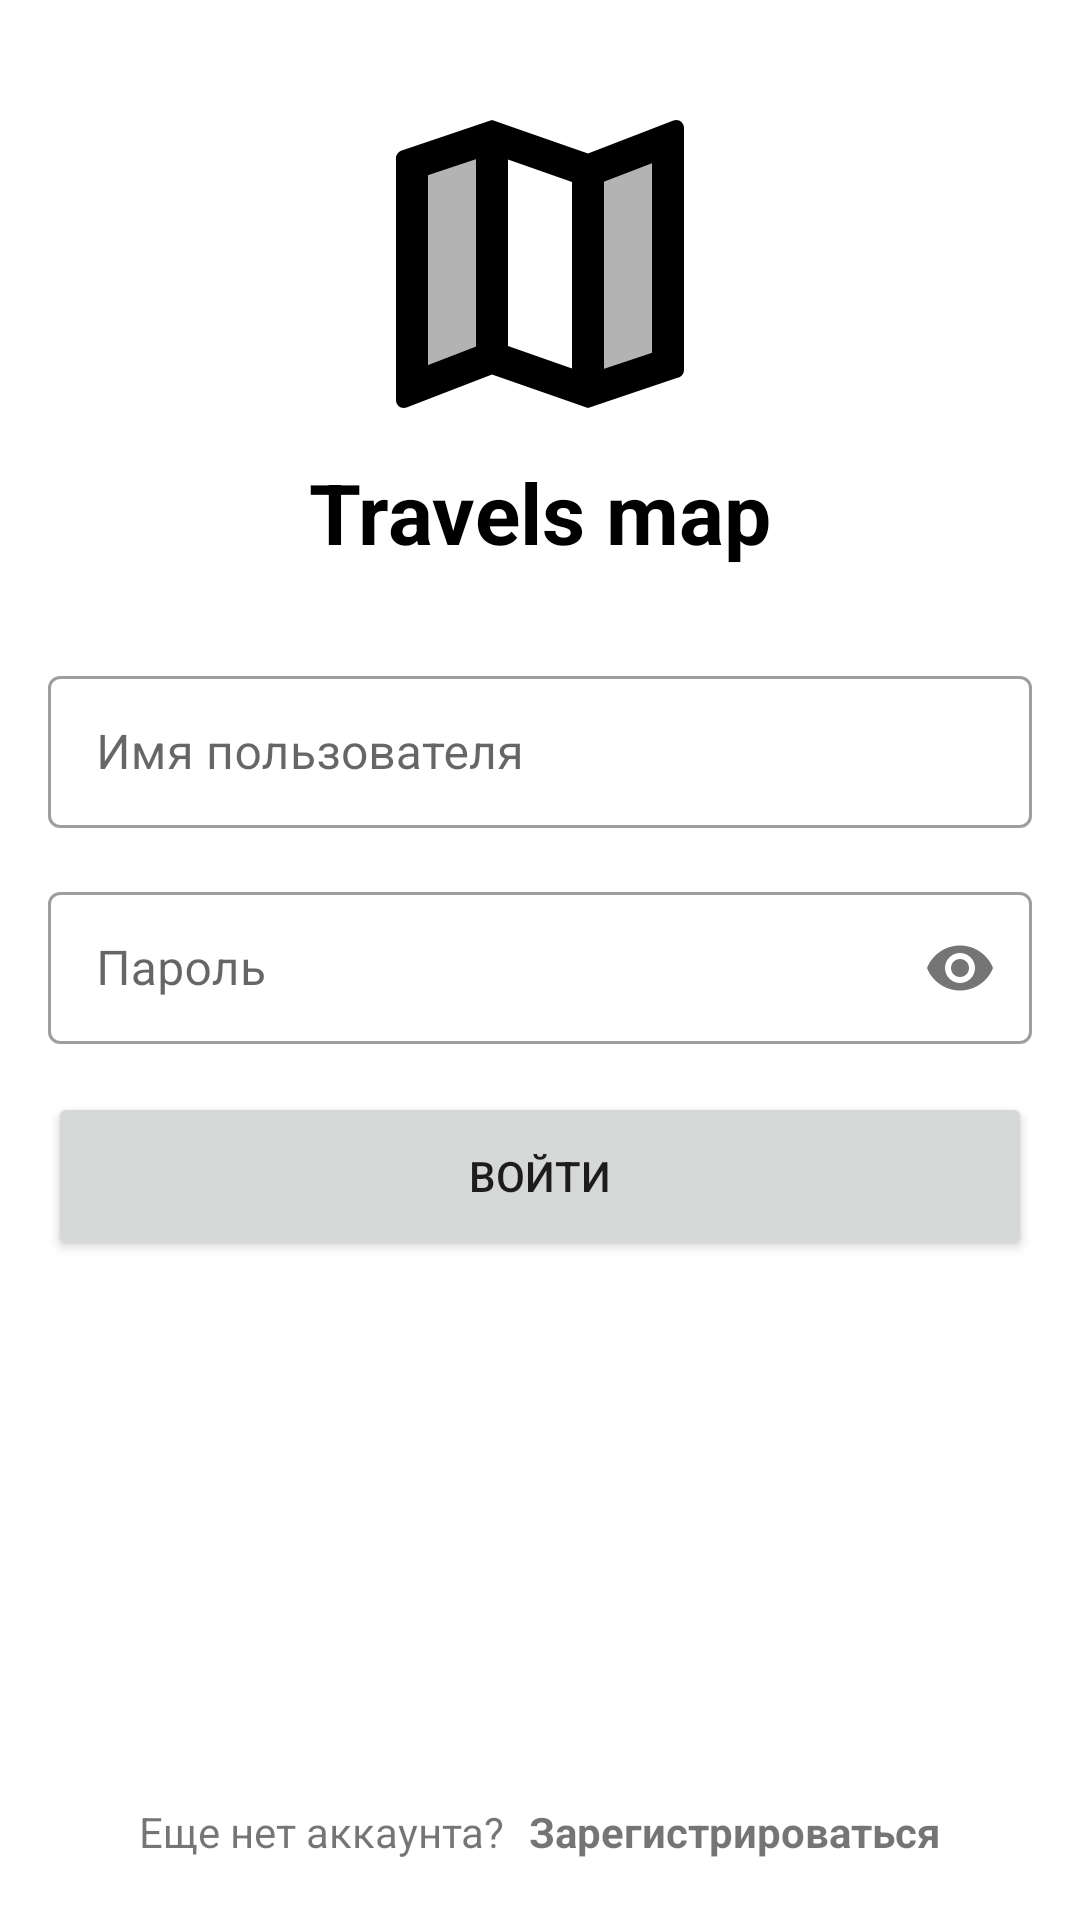

Produce the Android XML layout that renders to this screen, including the resource entries it uses.
<!-- AndroidManifest.xml: application theme Theme.TravelsMap -->
<!-- res/layout/fragment_login.xml -->
<?xml version="1.0" encoding="utf-8"?>
<LinearLayout xmlns:android="http://schemas.android.com/apk/res/android"
    xmlns:app="http://schemas.android.com/apk/res-auto"
    android:layout_width="match_parent"
    android:layout_height="match_parent"
    android:focusable="false"
    android:orientation="vertical">

    <FrameLayout
        android:layout_width="match_parent"
        android:layout_height="0dp"
        android:layout_weight="1">

        <include
            layout="@layout/splash_layout"
            android:layout_width="wrap_content"
            android:layout_height="wrap_content"
            android:layout_gravity="center" />

    </FrameLayout>

    <LinearLayout
        android:layout_width="match_parent"
        android:layout_height="0dp"
        android:layout_weight="1"
        android:gravity="center"
        android:orientation="vertical">

        <com.google.android.material.textfield.TextInputLayout
            android:layout_width="match_parent"
            android:layout_height="56dp"
            android:layout_marginHorizontal="16dp"
            android:layout_marginVertical="8dp">

            <com.google.android.material.textfield.TextInputEditText
                android:id="@+id/editText_username"
                android:layout_width="match_parent"
                android:layout_height="wrap_content"
                android:hint="@string/title_username"
                android:inputType="text"
                android:textColorHint="@color/black" />

        </com.google.android.material.textfield.TextInputLayout>

        <com.google.android.material.textfield.TextInputLayout
            android:layout_width="match_parent"
            android:layout_height="56dp"
            android:layout_marginHorizontal="16dp"
            android:layout_marginVertical="8dp"
            app:passwordToggleEnabled="true">

            <com.google.android.material.textfield.TextInputEditText
                android:id="@+id/editText_password"
                android:layout_width="match_parent"
                android:layout_height="wrap_content"
                android:hint="@string/title_password"
                android:inputType="textPassword"
                android:textColorHint="@color/black" />

        </com.google.android.material.textfield.TextInputLayout>

        <androidx.appcompat.widget.AppCompatButton
            android:id="@+id/sign_in_button"
            android:layout_width="match_parent"
            android:layout_height="56dp"
            android:layout_marginHorizontal="16dp"
            android:layout_marginVertical="8dp"
            android:text="@string/title_sign_in" />

    </LinearLayout>

    <LinearLayout
        android:layout_width="match_parent"
        android:layout_height="0dp"
        android:layout_weight="1"
        android:gravity="bottom|center_horizontal"
        android:orientation="horizontal"
        android:padding="20dp">

        <TextView
            android:layout_width="wrap_content"
            android:layout_height="wrap_content"
            android:text="@string/question_no_account" />

        <TextView
            android:id="@+id/textView_sign_up"
            android:layout_width="wrap_content"
            android:layout_height="wrap_content"
            android:layout_marginStart="8dp"
            android:text="@string/title_sign_up"
            android:textStyle="bold" />

    </LinearLayout>

</LinearLayout>
<!-- res/layout/splash_layout.xml (included above) -->
<?xml version="1.0" encoding="utf-8"?>
<TextView xmlns:android="http://schemas.android.com/apk/res/android"
    xmlns:app="http://schemas.android.com/apk/res-auto"
    android:layout_width="wrap_content"
    android:layout_height="wrap_content"
    android:layout_gravity="center"
    android:text="@string/app_name"
    android:textColor="@color/black"
    android:textSize="28sp"
    android:textStyle="bold"
    app:drawableTopCompat="@drawable/ic_two_tone_map_128" />
<!-- resources referenced by this layout -->
<resources>
  <color name="black">#FF000000</color>
  <!-- drawable ic_two_tone_map_128 (drawable) -->
  <vector xmlns:android="http://schemas.android.com/apk/res/android"
      android:width="128dp"
      android:height="128dp"
      android:tint="#000000"
      android:viewportWidth="24"
      android:viewportHeight="24">
      <path
          android:fillAlpha="0.3"
          android:fillColor="@android:color/white"
          android:pathData="M5,18.31l3,-1.16L8,5.45L5,6.46zM16,18.55l3,-1.01L19,5.69l-3,1.17z"
          android:strokeAlpha="0.3" />
      <path
          android:fillColor="@android:color/white"
          android:pathData="M20.5,3l-0.16,0.03L15,5.1 9,3 3.36,4.9c-0.21,0.07 -0.36,0.25 -0.36,0.48L3,20.5c0,0.28 0.22,0.5 0.5,0.5l0.16,-0.03L9,18.9l6,2.1 5.64,-1.9c0.21,-0.07 0.36,-0.25 0.36,-0.48L21,3.5c0,-0.28 -0.22,-0.5 -0.5,-0.5zM8,17.15l-3,1.16L5,6.46l3,-1.01v11.7zM14,18.53l-4,-1.4L10,5.47l4,1.4v11.66zM19,17.54l-3,1.01L16,6.86l3,-1.16v11.84z" />
  </vector>
  <string name="app_name">Travels map</string>
  <string name="question_no_account">Еще нет аккаунта?</string>
  <string name="title_password">Пароль</string>
  <string name="title_sign_in">Войти</string>
  <string name="title_sign_up">Зарегистрироваться</string>
  <string name="title_username">Имя пользователя</string>
  <style name="Theme.TravelsMap" parent="Theme.MaterialComponents.Light.NoActionBar">
          
          <item name="colorPrimary">@color/white</item>
          <item name="colorPrimaryVariant">@color/white</item>
          <item name="colorOnPrimary">@color/black</item>
          
          <item name="colorSecondary">@color/blue_de_france</item>
          <item name="colorSecondaryVariant">@color/boeing_blue</item>
          <item name="colorOnSecondary">@color/black</item>
          <item name="colorOnSurface">@color/black</item>
          
          <item name="android:windowLightStatusBar">true</item>
          <item name="android:statusBarColor">?attr/colorPrimaryVariant</item>
          
          <item name="tabStyle">@style/Theme.TravelsMap.TabLayoutStyle</item>
          <item name="toolbarStyle">@style/Theme.TravelsMap.ToolbarStyle</item>
          <item name="bottomNavigationStyle">@style/Widget.MaterialComponents.BottomNavigationView.Colored</item>
          <item name="bottomSheetStyle">@style/Theme.TravelsMap.BottomSheet</item>
          <item name="textInputStyle">@style/Widget.MaterialComponents.TextInputLayout.OutlinedBox</item>
      </style>
  <color name="white">#FFFFFFFF</color>
  <color name="blue_de_france">#3C96FF</color>
  <color name="boeing_blue">#003CA0</color>
  <style name="Theme.TravelsMap.TabLayoutStyle" parent="Widget.MaterialComponents.TabLayout">
          <item name="tabSelectedTextColor">?colorOnPrimary</item>
          <item name="tabIndicatorColor">?colorOnPrimary</item>
      </style>
  <style name="Theme.TravelsMap.ToolbarStyle" parent="Widget.MaterialComponents.Toolbar.Primary">
          <item name="android:elevation">4dp</item>
      </style>
  <style name="Theme.TravelsMap.BottomSheet" parent="Widget.Design.BottomSheet.Modal">
          <item name="android:background">@drawable/bottom_sheet_background</item>
      </style>
  <!-- drawable bottom_sheet_background (drawable) -->
  <?xml version="1.0" encoding="UTF-8"?>
  <shape xmlns:android="http://schemas.android.com/apk/res/android">
      <solid android:color="?colorPrimary" />
      <corners
          android:topLeftRadius="28dp"
          android:topRightRadius="28dp" />
  </shape>
</resources>
